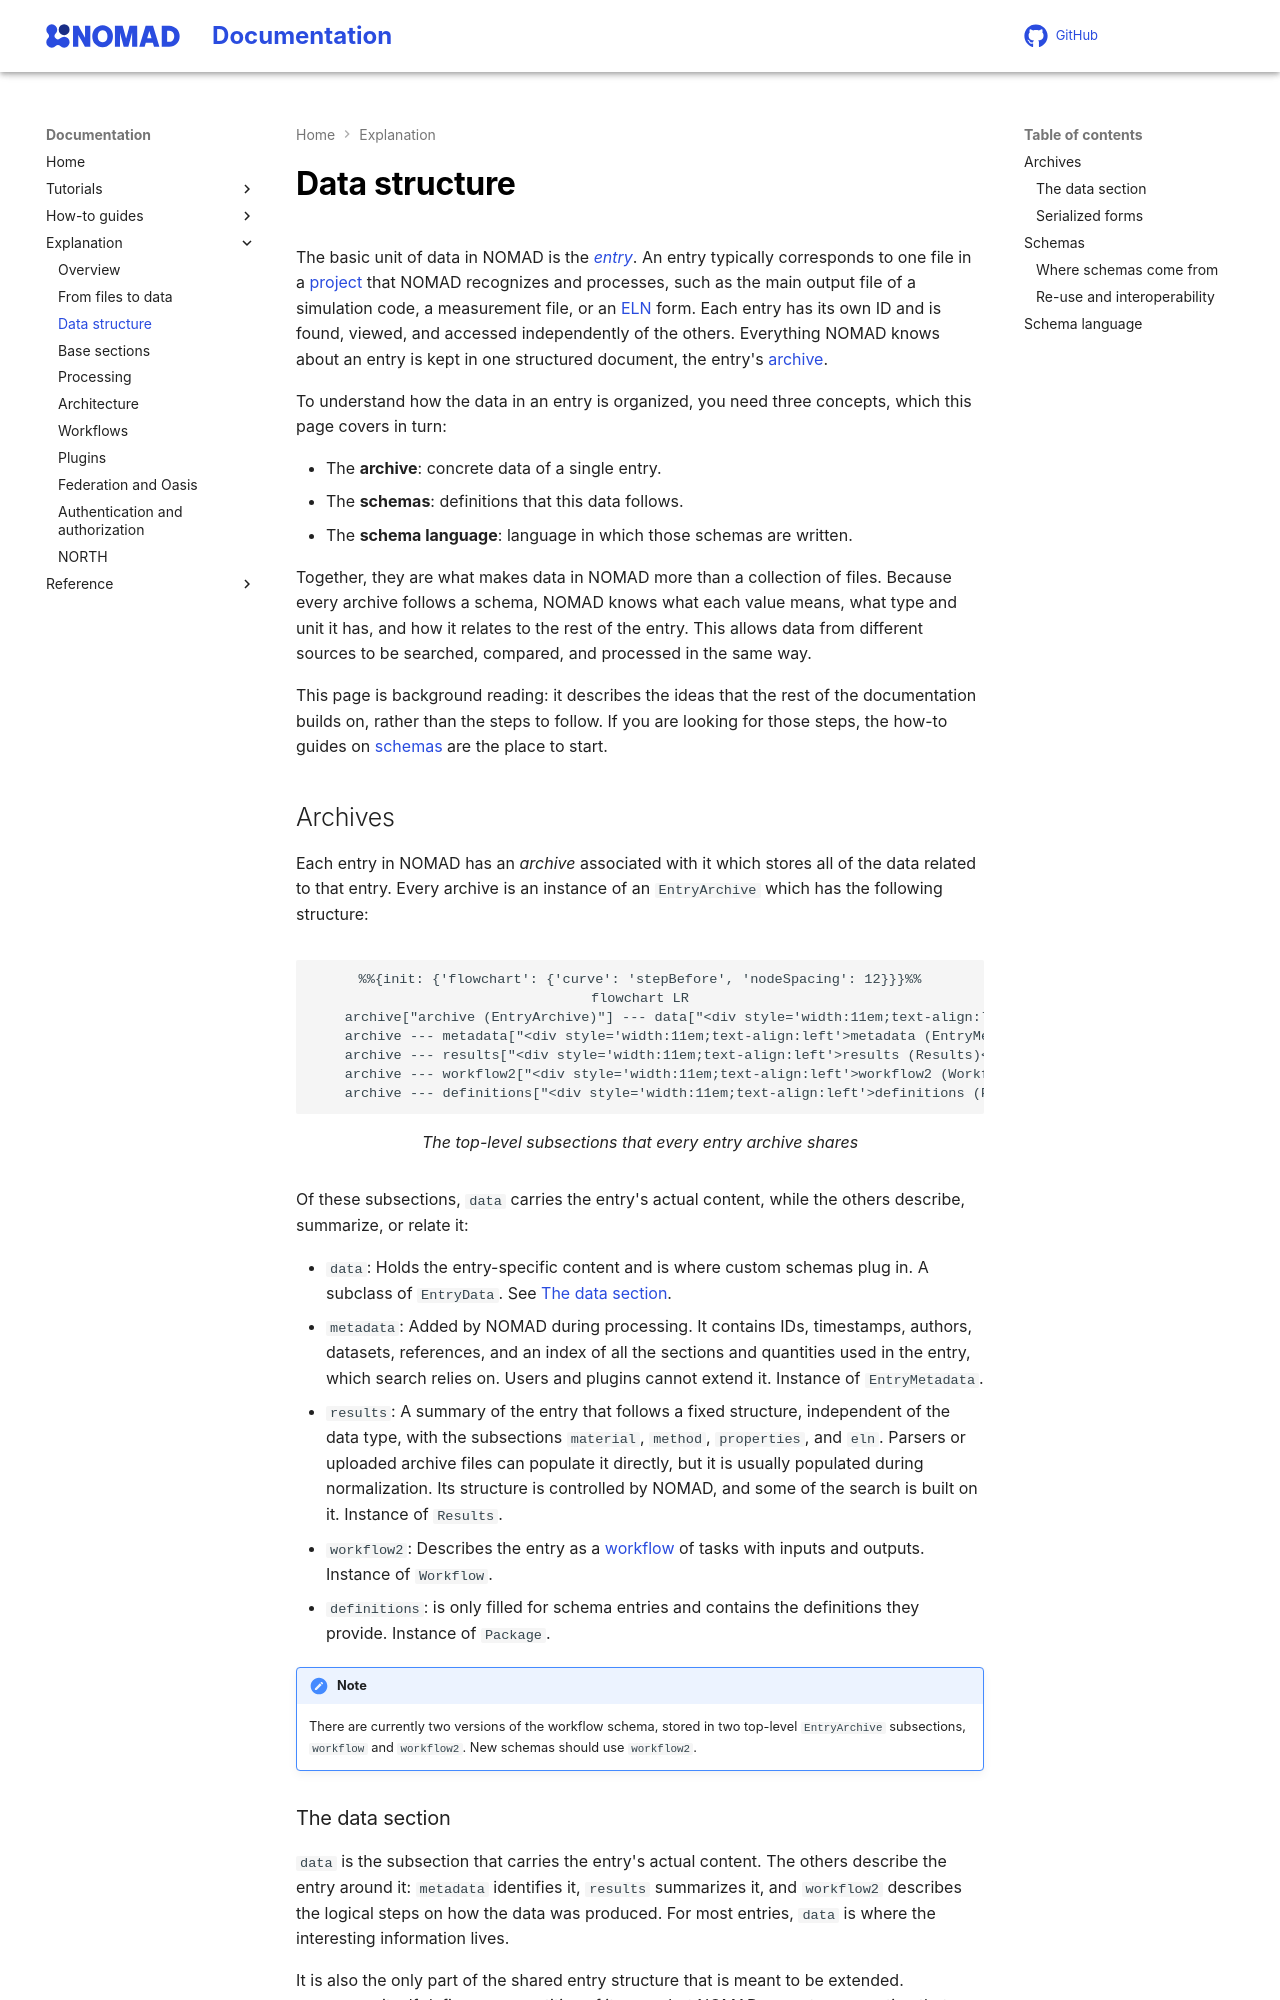

repository: FAIRmat-NFDI/nomad-docs · page: explanation/data.html · generator: mkdocs

# Data structure

The basic unit of data in NOMAD is the [*entry*](../reference/glossary.md#entry). An entry typically corresponds to one file in a [project](../reference/glossary.md#project) that NOMAD recognizes and processes, such as the main output file of a simulation code, a measurement file, or an [ELN](../reference/glossary.md#eln) form. Each entry has its own ID and is found, viewed, and accessed independently of the others. Everything NOMAD knows about an entry is kept in one structured document, the entry's [archive](../reference/glossary.md#archive).

To understand how the data in an entry is organized, you need three concepts, which this page covers in turn:

- The **archive**: concrete data of a single entry.
- The **schemas**: definitions that this data follows.
- The **schema language**: language in which those schemas are written.

Together, they are what makes data in NOMAD more than a collection of files. Because every archive follows a schema, NOMAD knows what each value means, what type and unit it has, and how it relates to the rest of the entry. This allows data from different sources to be searched, compared, and processed in the same way.

This page is background reading: it describes the ideas that the rest of the documentation builds on, rather than the steps to follow. If you are looking for those steps, the how-to guides on [schemas](../howto/schemas/schemas.md) are the place to start.

## Archives

Each entry in NOMAD has an *archive* associated with it which stores all of the data related to that entry. Every archive is an instance of an `EntryArchive` which has the following structure:

<figure markdown style="width: 100%">

```mermaid
%%{init: {'flowchart': {'curve': 'stepBefore', 'nodeSpacing': 12}}}%%
flowchart LR
    archive["archive (EntryArchive)"] --- data["<div style='width:11em;text-align:left'>data (EntryData)</div>"]
    archive --- metadata["<div style='width:11em;text-align:left'>metadata (EntryMetadata)</div>"]
    archive --- results["<div style='width:11em;text-align:left'>results (Results)</div>"]
    archive --- workflow2["<div style='width:11em;text-align:left'>workflow2 (Workflow)</div>"]
    archive --- definitions["<div style='width:11em;text-align:left'>definitions (Package)</div>"]
```

<figcaption>The top-level subsections that every entry archive shares</figcaption>
</figure>

Of these subsections, `data` carries the entry's actual content, while the others describe, summarize, or relate it:

- `data`: Holds the entry-specific content and is where custom schemas plug in. A subclass of `EntryData`. See [The data section](#the-data-section).
- `metadata`: Added by NOMAD during processing. It contains IDs, timestamps, authors, datasets, references, and an index of all the sections and quantities used in the entry, which search relies on. Users and plugins cannot extend it. Instance of `EntryMetadata`.
- `results`: A summary of the entry that follows a fixed structure, independent of the data type, with the subsections `material`, `method`, `properties`, and `eln`. Parsers or uploaded archive files can populate it directly, but it is usually populated during normalization. Its structure is controlled by NOMAD, and some of the search is built on it. Instance of `Results`.
- `workflow2`: Describes the entry as a [workflow](./workflows.md) of tasks with inputs and outputs. Instance of `Workflow`.
- `definitions`: is only filled for schema entries and contains the definitions they provide. Instance of `Package`.

!!! note
    There are currently two versions of the workflow schema, stored in two top-level `EntryArchive` subsections, `workflow` and `workflow2`. New schemas should use `workflow2`.
